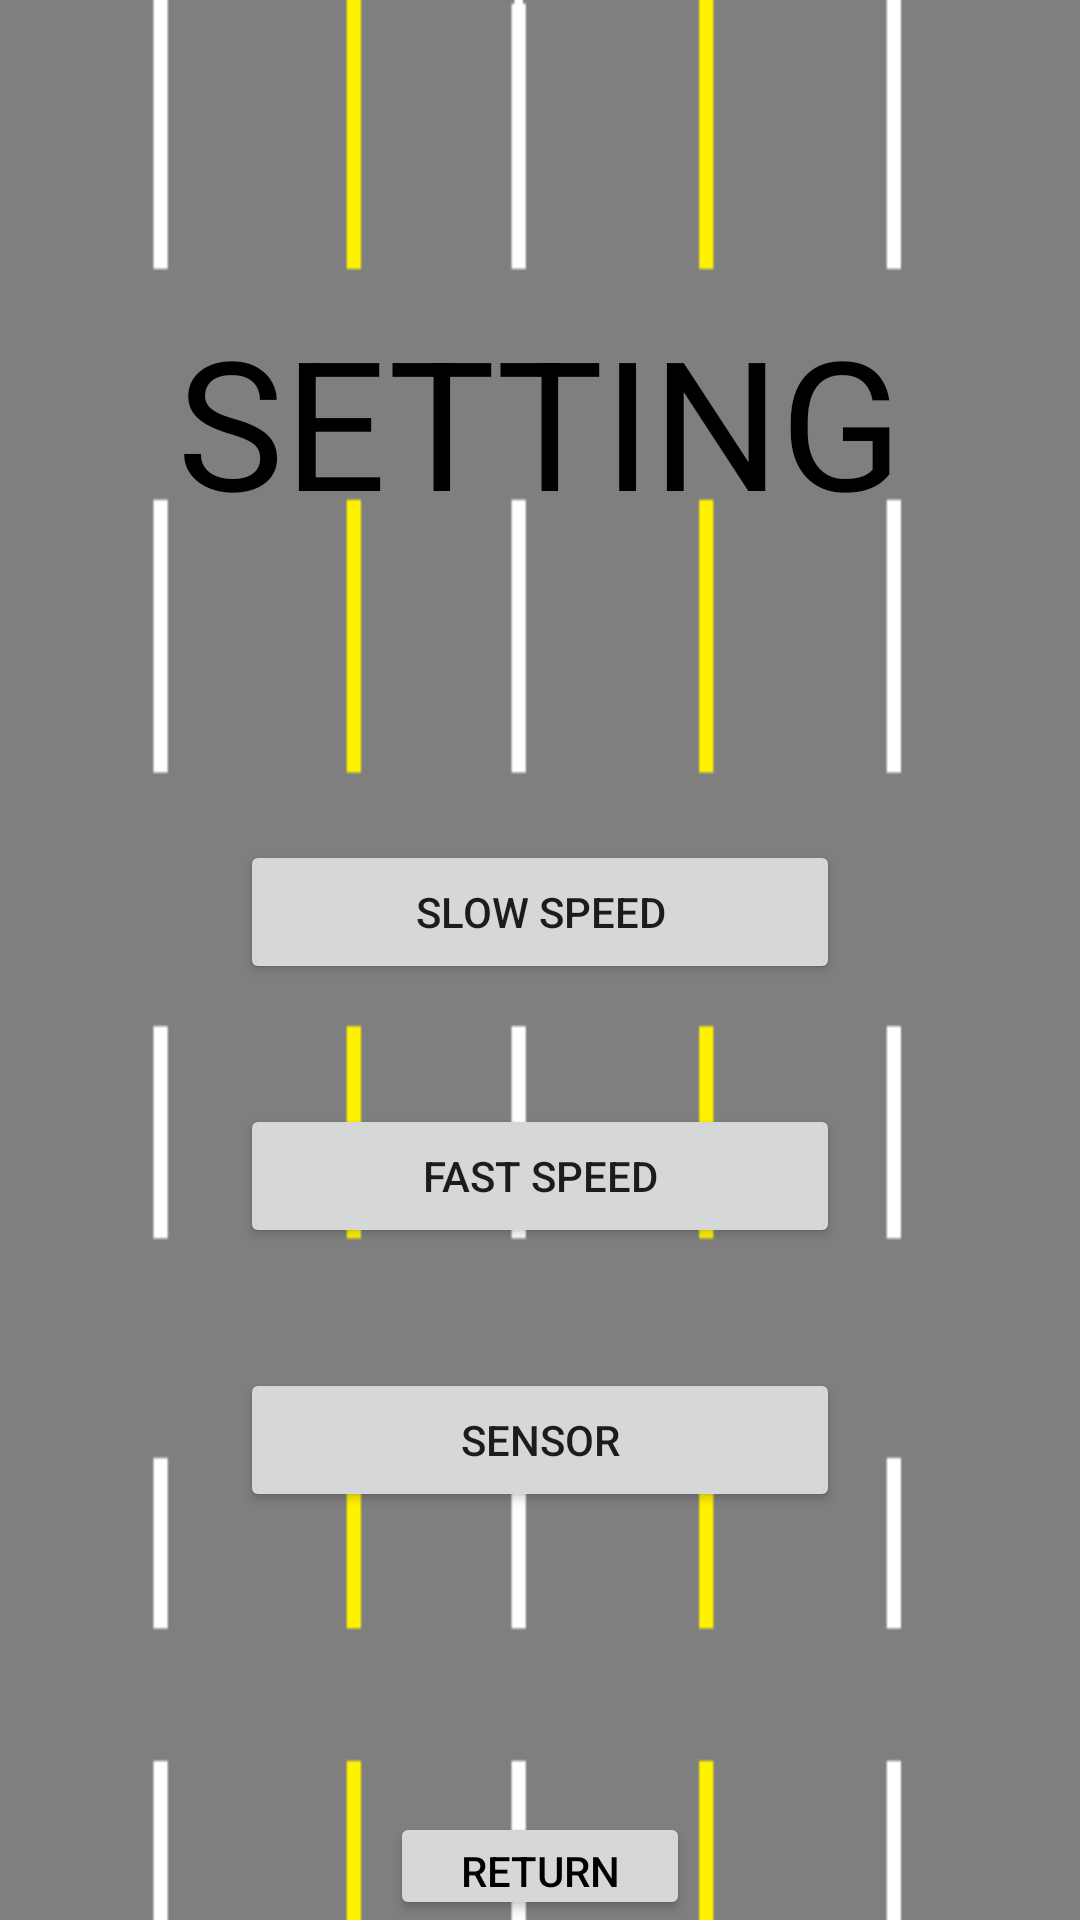

Produce the Android XML layout that renders to this screen, including the resource entries it uses.
<!-- AndroidManifest.xml: application theme AppTheme -->
<!-- res/layout/activity_setting.xml -->
<?xml version="1.0" encoding="utf-8"?>
<LinearLayout xmlns:android="http://schemas.android.com/apk/res/android"
    xmlns:app="http://schemas.android.com/apk/res-auto"
    xmlns:tools="http://schemas.android.com/tools"
    android:layout_width="match_parent"
    android:layout_height="match_parent"
    android:background="@drawable/roads"
    android:orientation="vertical"
    tools:context=".MainActivity"
    >


    <TextView
        android:id="@+id/textView"
        android:layout_width="match_parent"
        android:layout_height="wrap_content"
        android:gravity="center_horizontal"
        android:text="SETTING"
        android:textColor="#000000"
        android:textFontWeight="@android:integer/config_longAnimTime"
        android:textSize="60dp"
        android:layout_marginTop="100dp"
        android:textStyle="bold"/>

    <Button
        android:id="@+id/buttonSlow"
        android:layout_width="200dp"
        android:layout_height="wrap_content"
        android:text="SLOW SPEED"
        android:shadowColor="@android:color/black"
        android:layout_gravity="center_vertical|center_horizontal"
        android:layout_marginTop="100dp"/>
    <Button
        android:id="@+id/buttonFast"
        android:layout_width="200dp"
        android:layout_height="wrap_content"
        android:text="FAST SPEED"
        android:shadowColor="@android:color/black"
        android:layout_gravity="center_vertical|center_horizontal"
        android:layout_marginTop="40dp"/>
    <Button
        android:id="@+id/buttonSensor"
        android:layout_width="200dp"
        android:layout_height="wrap_content"
        android:text="SENSOR"
        android:shadowColor="@android:color/black"
        android:layout_gravity="center_vertical|center_horizontal"
        android:layout_marginTop="40dp"/>

    <Button
        android:id="@+id/buttonBack"
        android:layout_width="100dp"
        android:layout_height="wrap_content"
        android:layout_gravity="center_vertical|center_horizontal"
        android:layout_marginTop="100dp"
        android:shadowColor="@android:color/darker_gray"
        android:text="RETURN"
        android:textColor="@android:color/black" />



</LinearLayout>
<!-- resources referenced by this layout -->
<resources>
  <!-- drawable roads: jpg bitmap (drawable-v24, 5830 bytes) -->
  <style name="AppTheme" parent="Theme.AppCompat.Light.NoActionBar">
          
          <item name="colorPrimary">@color/colorPrimary</item>
          <item name="colorPrimaryDark">@color/colorPrimaryDark</item>
          <item name="colorAccent">@color/colorAccent</item>
      </style>
  <!-- not gathered from this repository: default colours our renderer supplied (Android Studio template values) -->
  <color name="colorPrimary">#FF6200EE</color>
  <color name="colorPrimaryDark">#FF3700B3</color>
  <color name="colorAccent">#FF03DAC5</color>
</resources>
